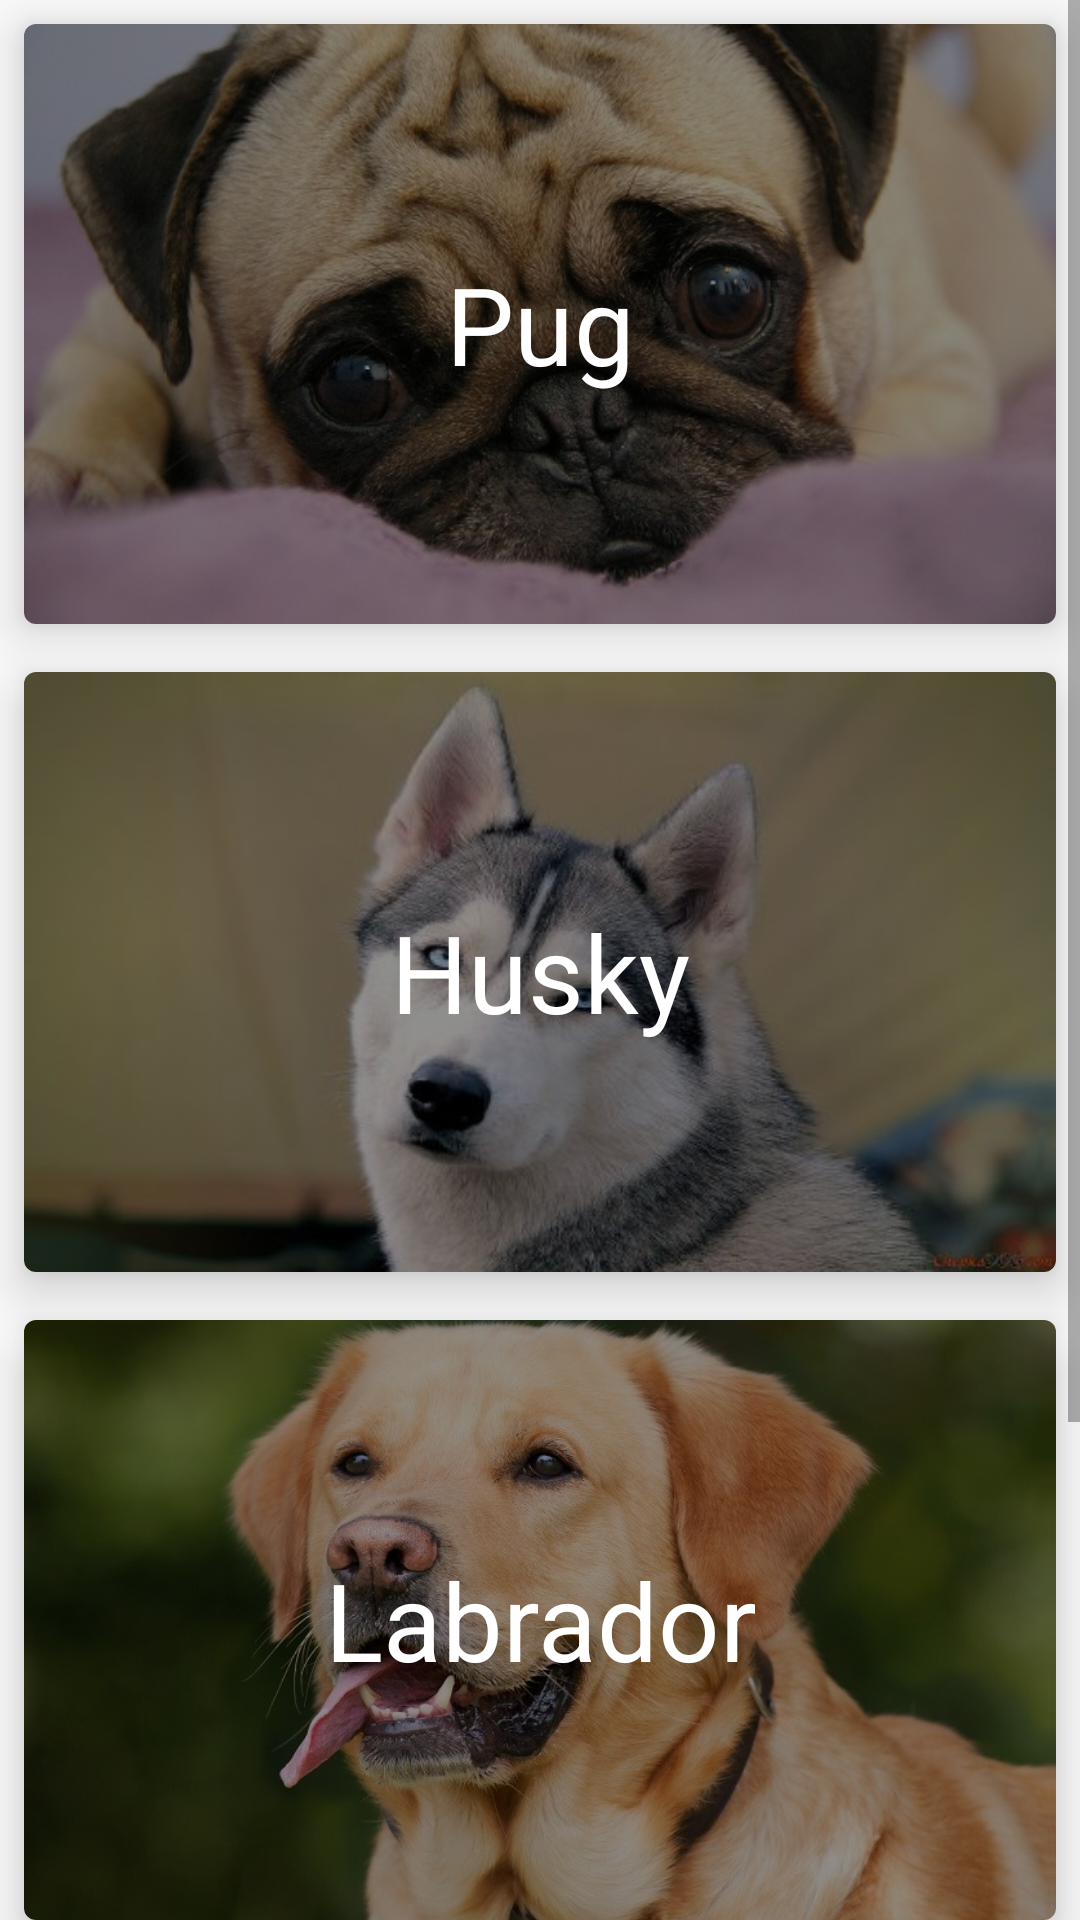

Android layout source for this screen:
<!-- AndroidManifest.xml: application theme AppTheme -->
<!-- res/layout/activity_main.xml -->
<?xml version="1.0" encoding="utf-8"?>
<ScrollView
    xmlns:android="http://schemas.android.com/apk/res/android"
    xmlns:tools="http://schemas.android.com/tools"
    android:layout_width="match_parent"
    android:layout_height="match_parent">

<LinearLayout
    android:layout_width="match_parent"
    android:layout_height="match_parent"
    android:orientation="vertical"
    tools:context=".ui.BreedsActivity">

    <android.support.v7.widget.CardView xmlns:card_view="http://schemas.android.com/apk/res-auto"
        android:layout_width="match_parent"
        android:layout_height="200dp"
        android:layout_margin="8dp"
        card_view:cardCornerRadius="4dp"
        card_view:cardElevation="10dp">

        <ImageView
            android:layout_width="match_parent"
            android:layout_height="match_parent"
            android:scaleType="fitXY"
            android:src="@drawable/pug"
            android:tint="#6F000000" />

        <TextView
            android:layout_width="match_parent"
            android:layout_height="match_parent"
            android:gravity="center"
            android:text="Pug"
            android:textColor="@android:color/white"
            android:textSize="36sp" />
    </android.support.v7.widget.CardView>

    <android.support.v7.widget.CardView xmlns:card_view="http://schemas.android.com/apk/res-auto"
        android:layout_width="match_parent"
        android:layout_height="200dp"
        android:layout_margin="8dp"
        card_view:cardCornerRadius="4dp"
        card_view:cardElevation="10dp">

        <ImageView
            android:layout_width="match_parent"
            android:layout_height="match_parent"
            android:scaleType="fitXY"
            android:src="@drawable/husky"
            android:tint="#6F000000" />

        <TextView
            android:layout_width="match_parent"
            android:layout_height="match_parent"
            android:gravity="center"
            android:text="Husky"
            android:textColor="@android:color/white"
            android:textSize="36sp" />
    </android.support.v7.widget.CardView>

    <android.support.v7.widget.CardView xmlns:card_view="http://schemas.android.com/apk/res-auto"
        android:layout_width="match_parent"
        android:layout_height="200dp"
        android:layout_margin="8dp"
        card_view:cardCornerRadius="4dp"
        card_view:cardElevation="10dp">

        <ImageView
            android:layout_width="match_parent"
            android:layout_height="match_parent"
            android:scaleType="fitXY"
            android:src="@drawable/labrador"
            android:tint="#6F000000" />

        <TextView
            android:layout_width="match_parent"
            android:layout_height="match_parent"
            android:gravity="center"
            android:text="Labrador"
            android:textColor="@android:color/white"
            android:textSize="36sp" />
    </android.support.v7.widget.CardView>

    <android.support.v7.widget.CardView xmlns:card_view="http://schemas.android.com/apk/res-auto"
        android:id="@+id/card_view"
        android:layout_width="match_parent"
        android:layout_height="200dp"
        android:layout_margin="8dp"
        card_view:cardCornerRadius="4dp"
        card_view:cardElevation="10dp">

        <ImageView
            android:layout_width="match_parent"
            android:layout_height="match_parent"
            android:scaleType="fitXY"
            android:src="@drawable/pug"
            android:tint="#6F000000" />

        <TextView
            android:id="@+id/info_text"
            android:layout_width="match_parent"
            android:layout_height="match_parent"
            android:gravity="center"
            android:text="Pug"
            android:textColor="@android:color/white"
            android:textSize="36sp" />
    </android.support.v7.widget.CardView>

</LinearLayout>


</ScrollView>
<!-- resources referenced by this layout -->
<resources>
  <!-- drawable husky: jpg bitmap (drawable, 22121 bytes) -->
  <!-- drawable labrador: jpg bitmap (drawable, 89221 bytes) -->
  <!-- drawable pug: jpg bitmap (drawable, 74654 bytes) -->
  <style name="AppTheme" parent="Theme.AppCompat.Light.DarkActionBar">
          
          <item name="colorPrimary">@color/colorPrimary</item>
          <item name="colorPrimaryDark">@color/colorPrimaryDark</item>
          <item name="colorAccent">@color/colorAccent</item>
      </style>
  <color name="colorPrimary">#795548</color>
  <color name="colorPrimaryDark">#5d4037</color>
  <color name="colorAccent">#795548</color>
</resources>
